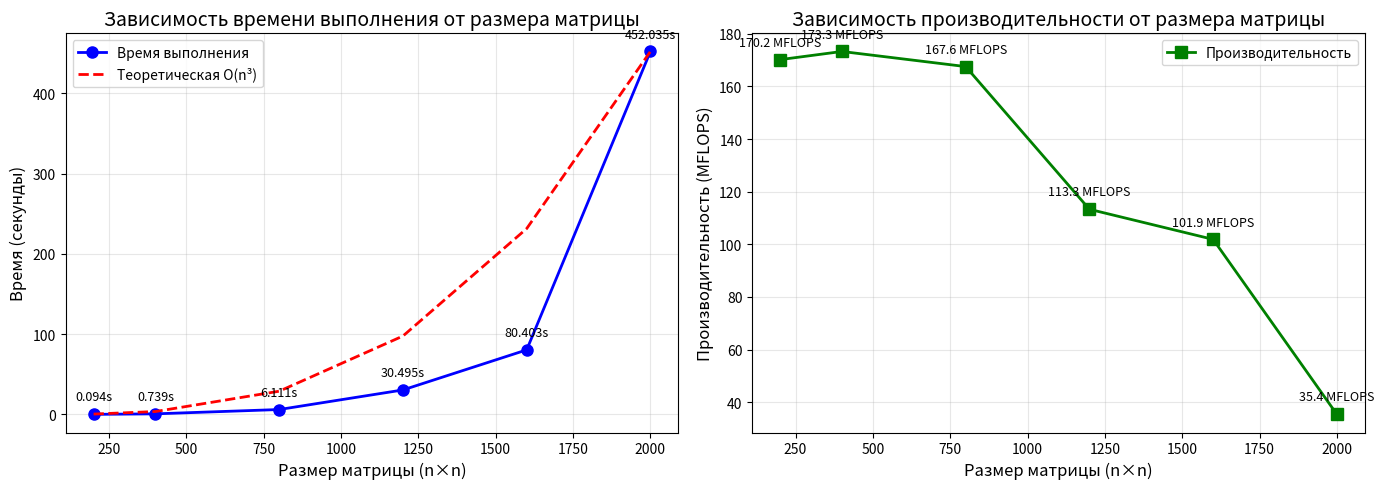

This figure's Python source: (Note: this script raises an exception after producing the figure.)
"""
Верификация результатов умножения матриц с помощью NumPy
и построение графиков зависимости времени и производительности
"""

import numpy as np
import os
import matplotlib.pyplot as plt
import matplotlib
matplotlib.use('Agg')  


sizes = [200, 400, 800, 1200, 1600, 2000]
times = [0.0940, 0.7386, 6.1112, 30.4954, 80.4029, 452.0348]
mflops = [170.20, 173.30, 167.56, 113.33, 101.89, 35.40]


gflops = [m / 1000 for m in mflops]

print("=" * 60)
print("ВЕРИФИКАЦИЯ РЕЗУЛЬТАТОВ УМНОЖЕНИЯ МАТРИЦ")
print("=" * 60)

all_passed = True


test_size = 200
result_file = "result_200.txt"

if not os.path.exists(result_file):
    print(f"ОШИБКА: Файл {result_file} не найден!")
    print("Сначала запустите matrix_mult.exe для генерации результатов")
    all_passed = False
else:
    print(f"\nПроверка размера {test_size}×{test_size}...")
    
    try:
        # Читаем матрицы из файла result_200.txt
        with open(result_file, 'r', encoding='utf-8') as f:
            content = f.read()
        
        # Ищем матрицу A
        if "Матрица A:" in content:
            lines = content.split('\n')
            for i, line in enumerate(lines):
                if "Матрица A:" in line:
                    n = int(lines[i-2].split('x')[0]) if i-2 >= 0 else test_size
                    A = []
                    for j in range(i+1, i+1+n):
                        if j < len(lines) and lines[j].strip():
                            row = list(map(float, lines[j].split()))
                            A.append(row)
                    A = np.array(A)
                    break
        
        # Ищем матрицу B
        for i, line in enumerate(lines):
            if "Матрица B:" in line:
                B = []
                for j in range(i+1, i+1+n):
                    if j < len(lines) and lines[j].strip():
                        row = list(map(float, lines[j].split()))
                        B.append(row)
                B = np.array(B)
                break
        
        # Ищем матрицу C (результат)
        for i, line in enumerate(lines):
            if "Результат C:" in line:
                C = []
                for j in range(i+1, i+1+n):
                    if j < len(lines) and lines[j].strip():
                        row = list(map(float, lines[j].split()))
                        C.append(row)
                C = np.array(C)
                break
        
        # Вычисляем ожидаемый результат через NumPy
        expected = np.dot(A, B)
        
        # Сравниваем
        abs_diff = np.abs(C - expected)
        max_abs_diff = np.max(abs_diff)
        max_rel_diff = np.max(np.abs((C - expected) / (np.abs(expected) + 1e-12)))
        is_close = np.allclose(C, expected, rtol=1e-6, atol=1e-8)
        
        if is_close:
            print(f"    Верификация пройдена!")
            print(f"   Макс. абсолютная ошибка: {max_abs_diff:.2e}")
            print(f"   Макс. относительная ошибка: {max_rel_diff:.2e}")
        else:
            print(f"    Верификация НЕ пройдена!")
            print(f"   Макс. абсолютная ошибка: {max_abs_diff:.2e}")
            print(f"   Макс. относительная ошибка: {max_rel_diff:.2e}")
            all_passed = False
            
    except Exception as e:
        print(f"    Ошибка при проверке: {e}")
        all_passed = False

print("\n" + "=" * 60)
if all_passed:
    print(" ВСЕ ПРОВЕРКИ ПРОЙДЕНЫ УСПЕШНО!")
else:
    print(" ОБНАРУЖЕНЫ ОШИБКИ ПРИ ВЕРИФИКАЦИИ!")
print("=" * 60)


print("\n" + "=" * 60)
print("ПОСТРОЕНИЕ ГРАФИКОВ")
print("=" * 60)

fig, (ax1, ax2) = plt.subplots(1, 2, figsize=(14, 5))

# График 1: Время выполнения
ax1.plot(sizes, times, 'b-o', linewidth=2, markersize=8, label='Время выполнения')
ax1.set_xlabel('Размер матрицы (n×n)', fontsize=12)
ax1.set_ylabel('Время (секунды)', fontsize=12)
ax1.set_title('Зависимость времени выполнения от размера матрицы', fontsize=14)
ax1.grid(True, alpha=0.3)
ax1.legend()

# Добавляем подписи точек
for i, (x, y) in enumerate(zip(sizes, times)):
    ax1.annotate(f'{y:.3f}s', (x, y), textcoords="offset points", 
                 xytext=(0, 10), ha='center', fontsize=9)

# Теоретическая кривая O(n³)
n3_fit = [times[-1] * (s / sizes[-1])**3 for s in sizes]
ax1.plot(sizes, n3_fit, 'r--', linewidth=2, label='Теоретическая O(n³)')
ax1.legend()

# График 2: Производительность (в MFLOPS)
ax2.plot(sizes, mflops, 'g-s', linewidth=2, markersize=8, label='Производительность')
ax2.set_xlabel('Размер матрицы (n×n)', fontsize=12)
ax2.set_ylabel('Производительность (MFLOPS)', fontsize=12)
ax2.set_title('Зависимость производительности от размера матрицы', fontsize=14)
ax2.grid(True, alpha=0.3)
ax2.legend()

# Добавляем подписи точек
for i, (x, y) in enumerate(zip(sizes, mflops)):
    ax2.annotate(f'{y:.1f} MFLOPS', (x, y), textcoords="offset points", 
                 xytext=(0, 10), ha='center', fontsize=9)

plt.tight_layout()

# Сохраняем график
plt.savefig('performance_plot.png', dpi=150, bbox_inches='tight')
print(" График сохранён как 'performance_plot.png'")

try:
    plt.show()
except:
    print("   (График сохранён в файл, откройте его для просмотра)")

# Выводим таблицу результатов
print("\n" + "=" * 70)
print("ТАБЛИЦА РЕЗУЛЬТАТОВ ЭКСПЕРИМЕНТОВ")
print("=" * 70)
print(f"{'Размер матрицы':^15} | {'Время (сек)':^12} | {'Производительность (MFLOPS)':^25}")
print("-" * 70)
for size, time_sec, mflop in zip(sizes, times, mflops):
    print(f"{size:^15} | {time_sec:^12.6f} | {mflop:^25.2f}")
print("=" * 70)

# Сохраняем таблицу в файл
with open('results_table.txt', 'w', encoding='utf-8') as f:
    f.write("ТАБЛИЦА РЕЗУЛЬТАТОВ УМНОЖЕНИЯ КВАДРАТНЫХ МАТРИЦ\n")
    f.write("=" * 70 + "\n")
    f.write(f"{'Размер матрицы':<15} {'Время (сек)':<12} {'Производительность (MFLOPS)':<20}\n")
    f.write("-" * 70 + "\n")
    for size, time_sec, mflop in zip(sizes, times, mflops):
        f.write(f"{size:<15} {time_sec:<12.6f} {mflop:<20.2f}\n")
    f.write("=" * 70 + "\n")
    
    # Добавляем выводы
    f.write("\nВЫВОДЫ:\n")
    f.write("1. С увеличением размера матрицы время выполнения растет кубически O(n³)\n")
    f.write(f"2. При размере 200×200 время составило {times[0]:.4f} сек\n")
    f.write(f"3. При размере 2000×2000 время составило {times[-1]:.4f} сек\n")
    f.write(f"4. Производительность составляет от {mflops[0]:.2f} до {mflops[-1]:.2f} MFLOPS\n")
    f.write("5. Падение производительности на больших размерах связано с кэш-промахами\n")

print("\n Таблица сохранена как 'results_table.txt'")
print("\n" + "=" * 60)
print("ВСЕ ОПЕРАЦИИ ЗАВЕРШЕНЫ")
print("=" * 60)

# Обновляем report.md
with open('report.md', 'r', encoding='utf-8') as f:
    report_content = f.read()

# Вставляем таблицу и ссылку на график
with open('report.md', 'w', encoding='utf-8') as f:
    # Находим место для вставки или просто перезаписываем нужную часть
    f.write(report_content)
    f.write("\n\n## Графики\n\n")
    f.write("![График производительности](performance_plot.png)\n\n")
    f.write("## Таблица результатов\n\n")
    f.write("| Размер | Время (сек) | MFLOPS |\n")
    f.write("|--------|-------------|--------|\n")
    for s, t, m in zip(sizes, times, mflops):
        f.write(f"| {s}×{s} | {t:.4f} | {m:.2f} |\n")
